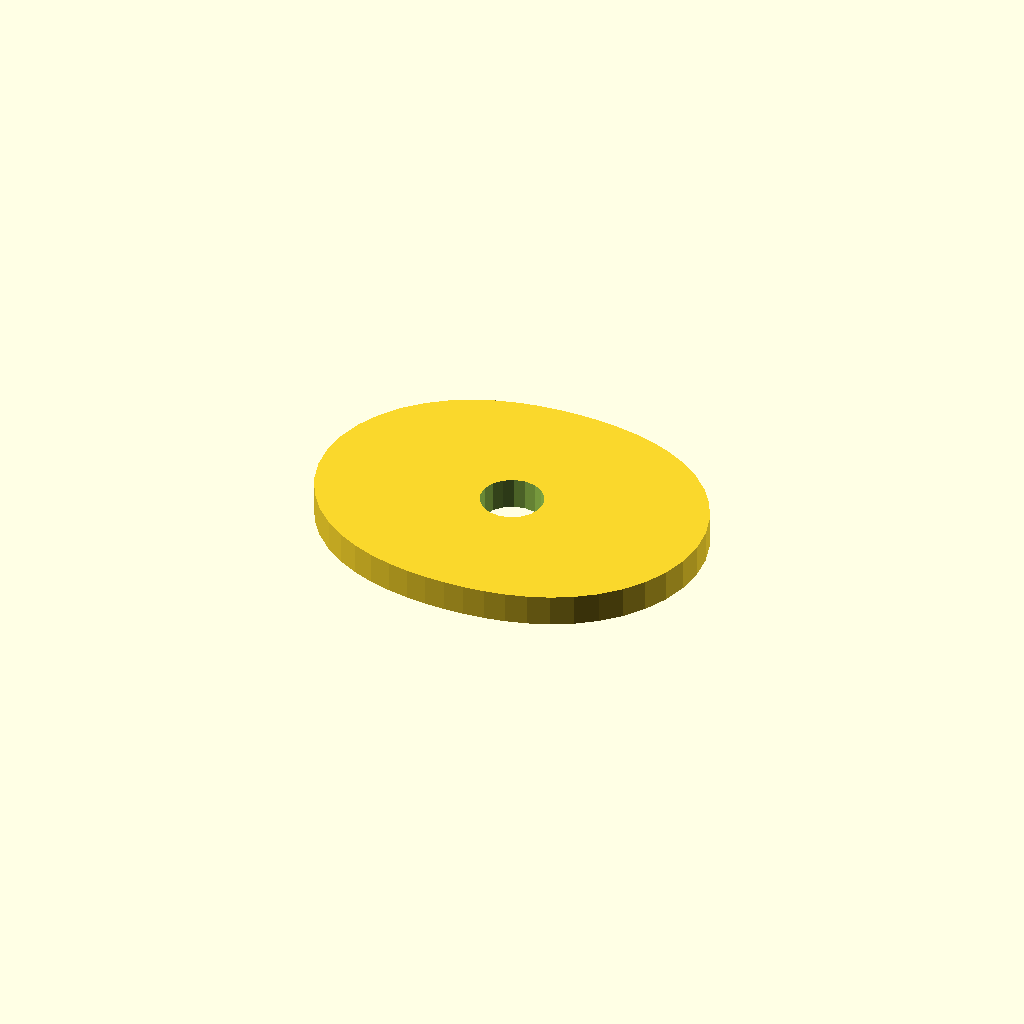
Cell 1: rendered with the file's own defaults.
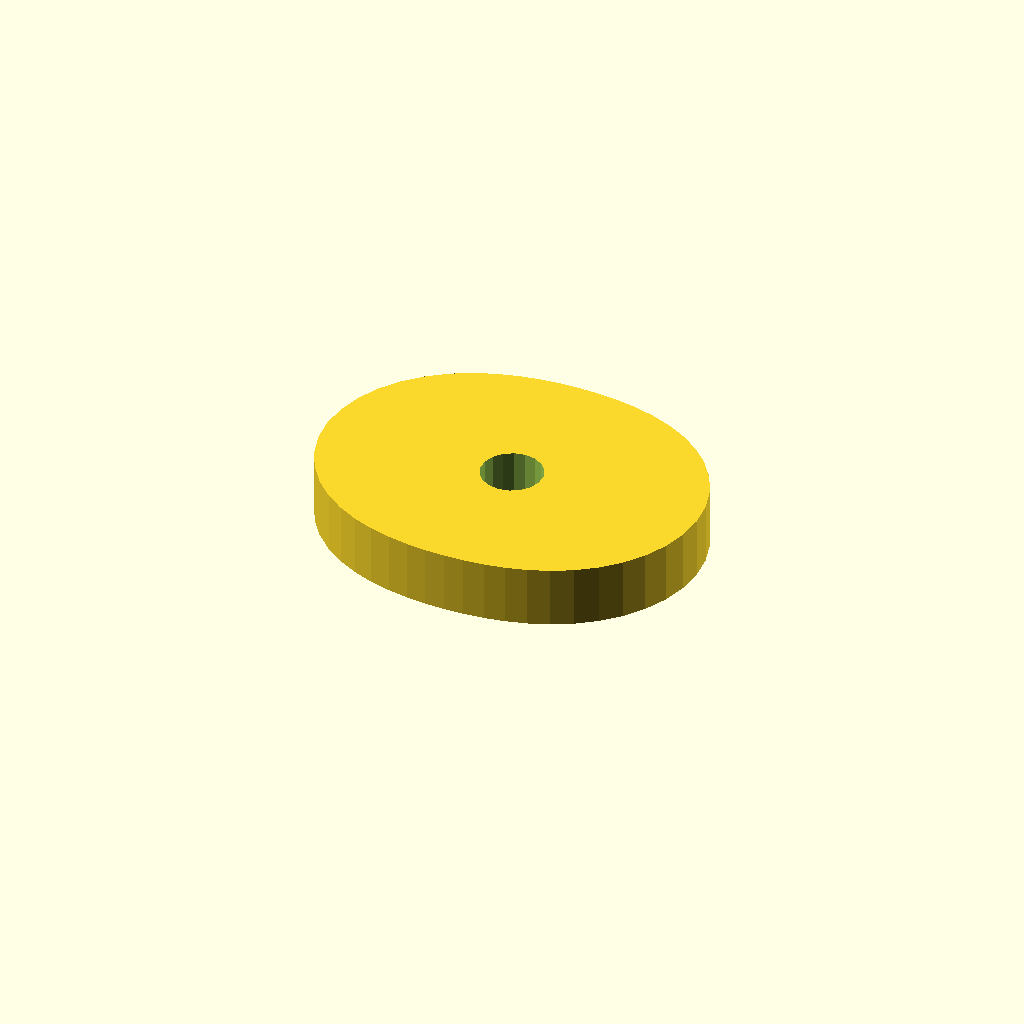
Cell 2: the same model with plate_t = 16.
All cells are drawn from one camera (rotation 55°, 0°, 25°, orthographic, colour scheme Cornfield), so only the parameter changes between them.
Source of the model, optional_data/data/sketch4/camplates/part_0192.scad:
$fn = 32;

// ----------------------------------------------------------------------
// Cam plate: double_lobe cam, base R36
// ----------------------------------------------------------------------

// --- parameters (mm) ---
base_r = 36;              // base circle radius
lobe_h = 14;              // cam lobe rise
bore_r = 8;               // shaft bore radius
plate_t = 8;              // plate thickness, Z (extrusion height)

profile = [[100, 39.5], [99.395, 46.003], [97.617, 52.259], [94.773, 58.046], [91.028, 63.188], [86.581, 67.569], [81.643, 71.143], [76.415, 73.925], [71.062, 75.981], [65.704, 77.414], [60.405, 78.333], [55.179, 78.839], [50, 79], [44.821, 78.839], [39.595, 78.333], [34.296, 77.414], [28.938, 75.981], [23.585, 73.925], [18.357, 71.143], [13.419, 67.569], [8.972, 63.188], [5.227, 58.046], [2.383, 52.259], [0.605, 46.003], [0, 39.5], [0.605, 32.997], [2.383, 26.741], [5.227, 20.954], [8.972, 15.812], [13.419, 11.431], [18.357, 7.857], [23.585, 5.075], [28.937, 3.019], [34.296, 1.586], [39.595, 0.667], [44.821, 0.161], [50, 0], [55.179, 0.161], [60.405, 0.667], [65.704, 1.586], [71.062, 3.019], [76.415, 5.075], [81.643, 7.857], [86.581, 11.431], [91.028, 15.812], [94.773, 20.954], [97.617, 26.741], [99.395, 32.997]];  // primary outline, 48 points, counter clockwise
void_1 = [[57.853, 41.026], [56.857, 43.62], [55.035, 45.717], [52.605, 47.064], [49.86, 47.499], [47.133, 46.969], [44.752, 45.538], [43.003, 43.378], [42.098, 40.751], [42.147, 37.974], [43.143, 35.38], [44.965, 33.283], [47.395, 31.936], [50.14, 31.501], [52.867, 32.031], [55.248, 33.462], [56.997, 35.622], [57.902, 38.249]];  // shaft bore, 18 points

// --- the one profile operation ---
difference() {
  linear_extrude(height = plate_t) polygon(points = profile);
  translate([0, 0, -1])
    linear_extrude(height = plate_t + 2) polygon(points = void_1);
}
Parameter table extracted from the source (name, type, default, range or options):
base_r: number, default 36
lobe_h: number, default 14
bore_r: number, default 8
plate_t: number, default 8
